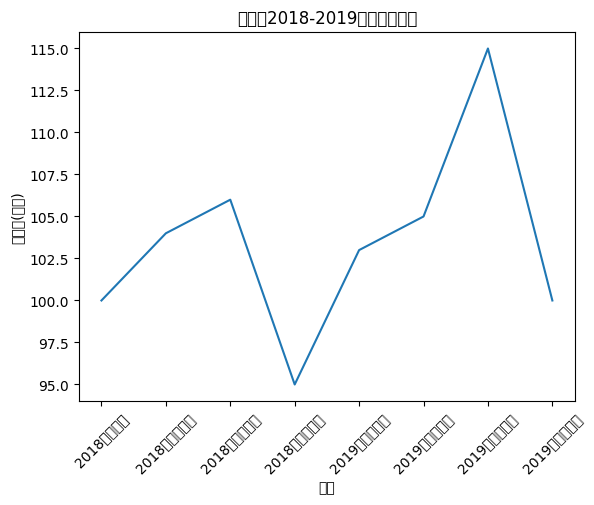

The matplotlib source for this figure:
import numpy as np  # type: ignore
import matplotlib.pyplot as plt # type: ignore

x = np.array([1,2,3,4,5,6,7,8])     #横坐标（季度标号）
y = np.array([100,104,106,95,103,105,115,100])  #纵坐标（销售额）
v = ['2018年一季度','2018年第二季度','2018年第三季度','2018年第四季度','2019年第一季度','2019年第二季度','2019年第三季度','2019年第四季度']

plt.rcParams['font.sans-serif'] = 'SimHei'  #设置字体
plt.title('某产品2018-2019各季度销售额')
plt.plot(x,y)
plt.xlabel('季度')
plt.xticks(x,v,rotation = 45)
plt.ylabel('销售额(万元)')

# 显示图像
plt.show()
